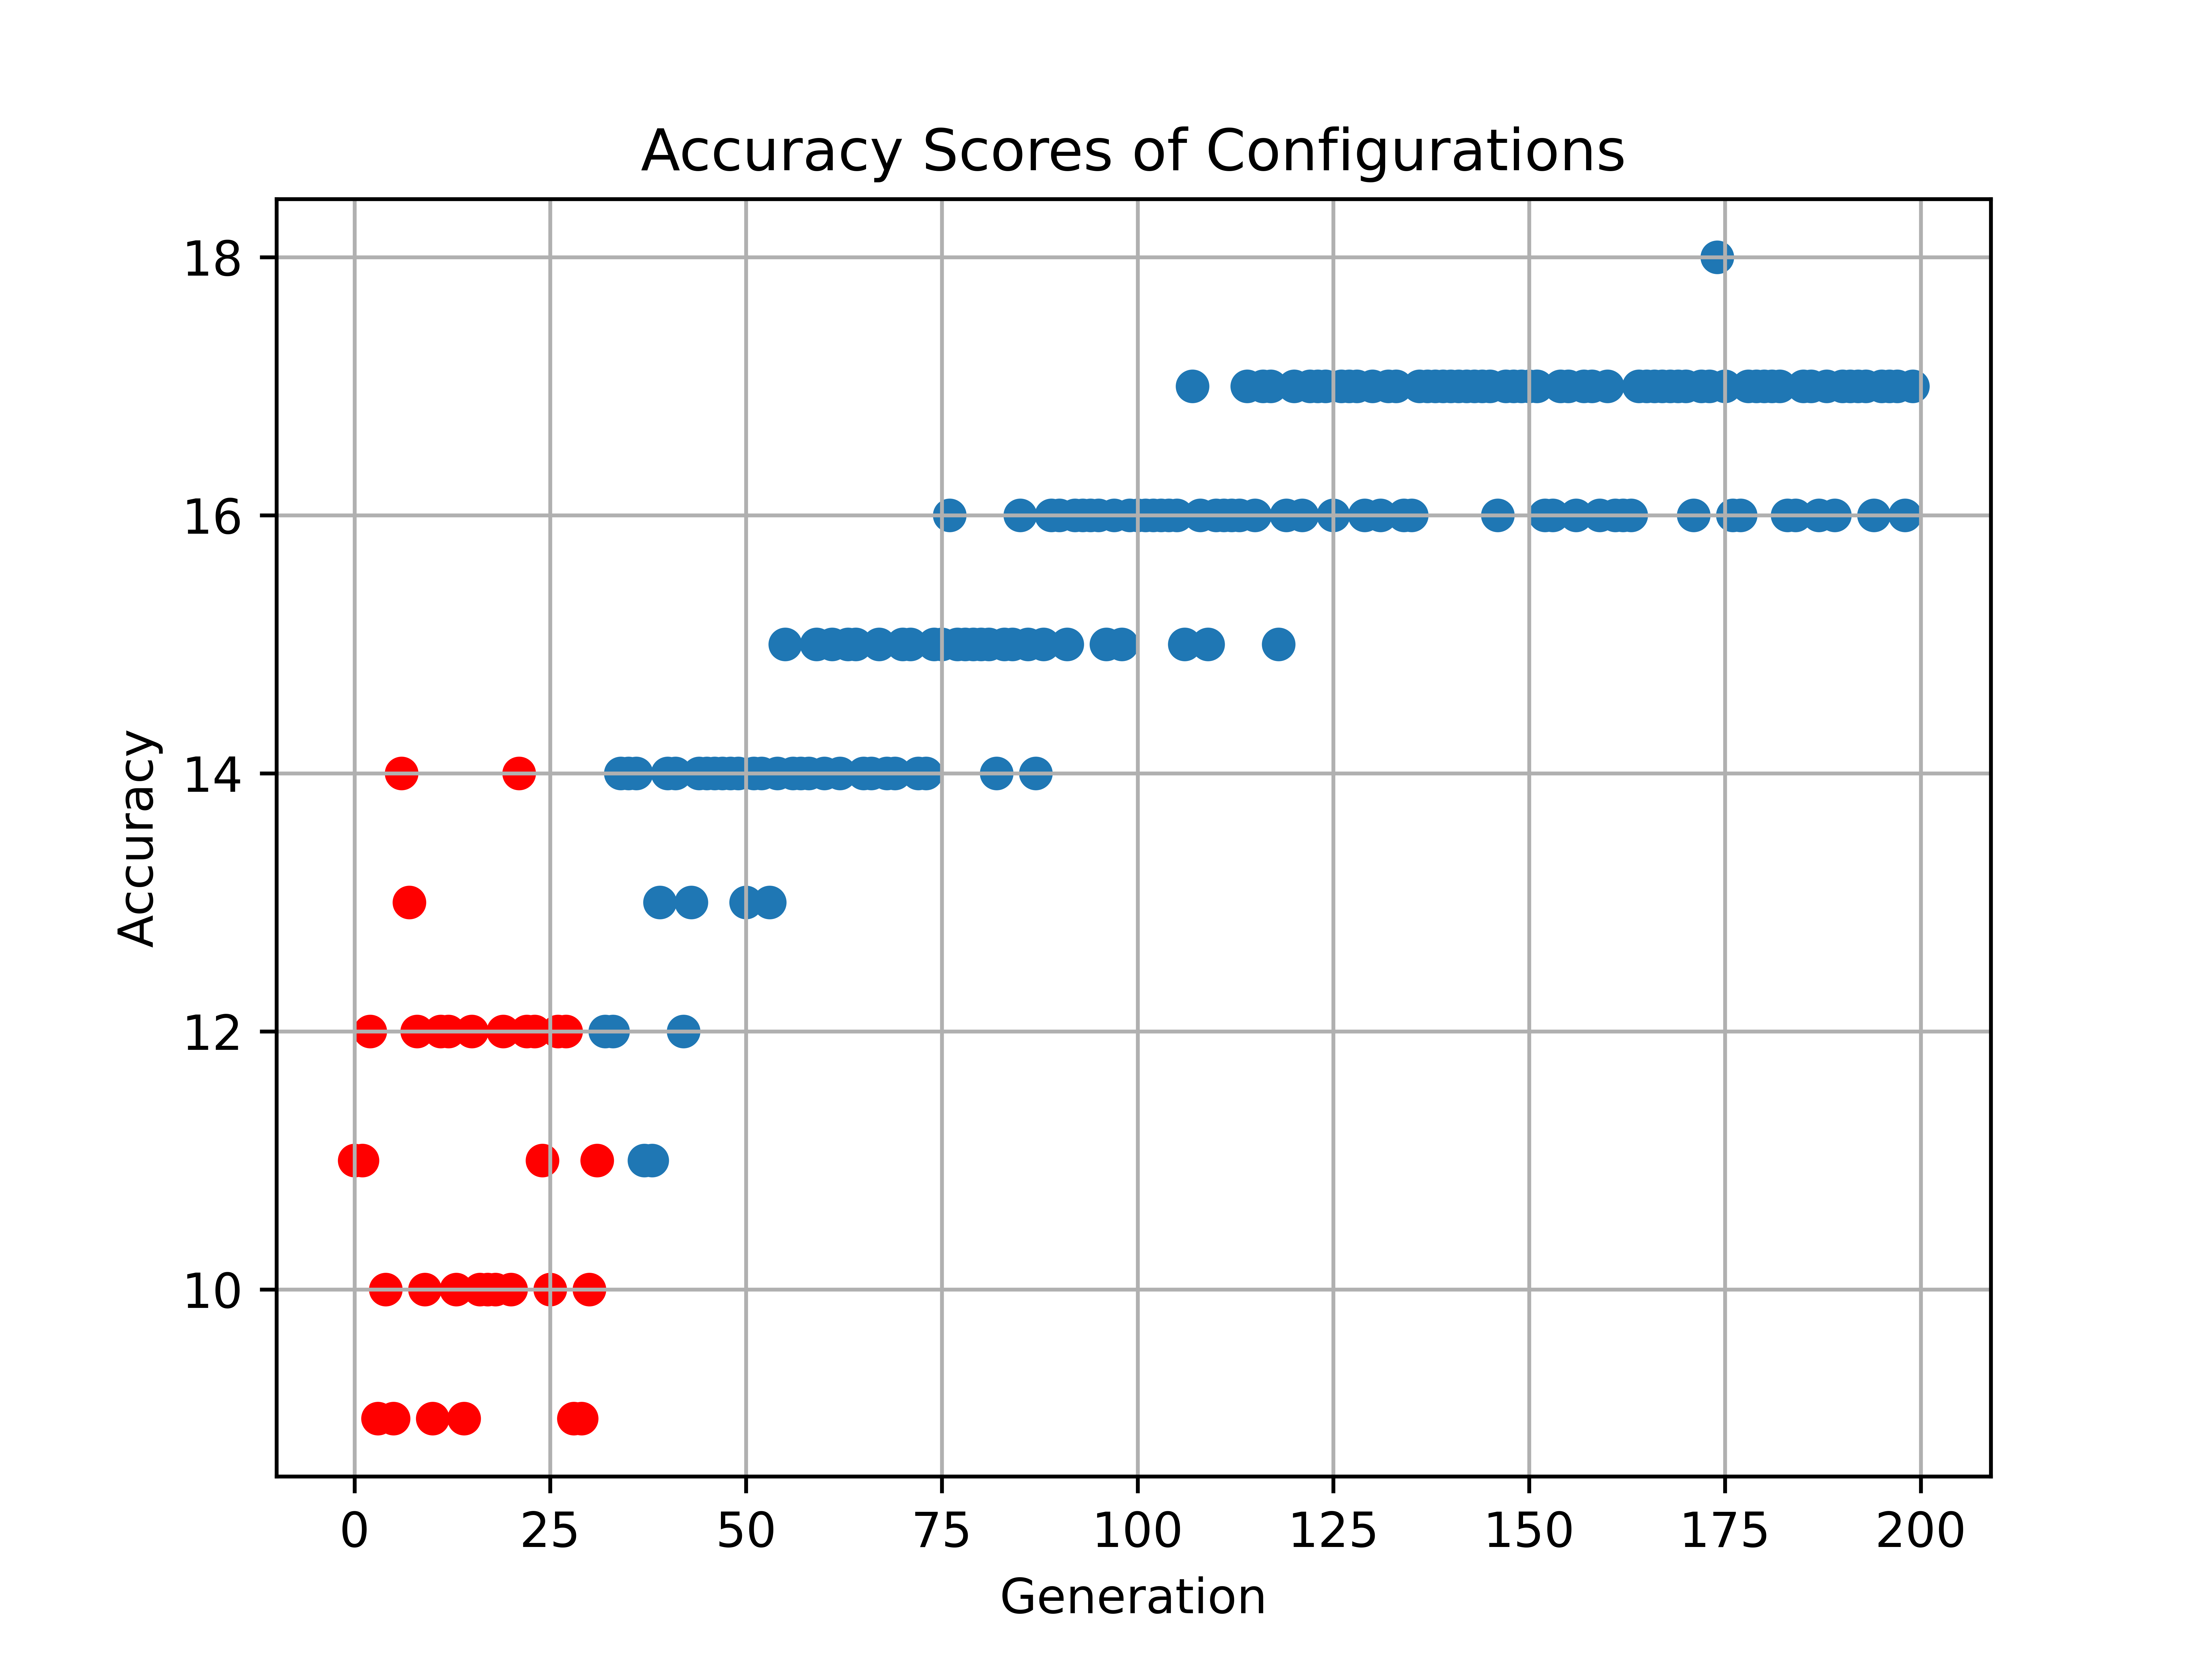

Reproduce this figure in Python.
import torch
import csv
from datasets import Train_TEPS, Test_TEPS
import copy
from multiprocessing import Pool
import time
import collections
import random
from OOP_config import init_config
import matplotlib.pyplot as plt 
import numpy as np
###Tounament Selection/Aging Selection
  #
  #parameters:
  # S : (int) number of solutions to sample at each iteration
  # P : population size
  # C : Total cycles of evolution 
  # parent : highest-accuracy model in sample
  # history : Record of all models
  # population : Currently active models


# IDEAS
#
# - Run aging evolution for "species" with 1 species per core allowing cross-over occationally
#g
#
#
#
#
#


##Define Train Function
##############################################
from TEPS_worker import main as train_function
###############################################

def train_function_test(args, t,ts):
  score = 0 
  for i in args:
    print(args[i])
    if "0" in str(args[i]):
      score +=1 
      print("Score is now: ", score)
  return score
class Model:
  def __init__(self):
    self._arch = None
    self.accuracy = 0

  def set_arch(self, arch):
    self._arch = arch
  
  def set_value(self, name, value):
    self._arch[name] = value

  def arch(self):
    return self._arch.get_dictionary()

def train_and_eval_population(population, sample_batch, train = None, test= None):
  configs = []
  for model in population:
    configs.append([model.arch(),train,test])

  with Pool(processes = sample_batch) as pool:
      results = pool.starmap(train_function, configs)
      pool.close()
      torch.cuda.empty_cache()
      pool.join()

  for mod,result in zip(population,results):
    mod.accuracy = result

def Mutate(cs, parent_model : Model) -> Model:
  model = copy.deepcopy(parent_model) 
  def select_operation(model):
    operation_list = []
    pre_string = "normal_cell_1_ops_"
    post_string = "_type"
    for parameter in model.arch():
      if (pre_string in parameter) and (post_string in parameter):
        operation_list.append(parameter[-6])
    
    return operation_list[random.randint(0,len(operation_list)-1)]
        
    
  def op_mutation(model: Model, operation_number : int) -> Model:
    parameter_name = "normal_cell_1_ops_"+operation_number+"_type"
    
    operations = cs.get_hyperparameter(parameter_name).choices
    old_op = model.arch()[parameter_name] 
   
    while model.arch()[parameter_name] == old_op:
      model.set_value(parameter_name,  operations[random.randint(0, len(operations)-1)]  )
    print("Old operation: ", old_op)
    print("New operation: ", model.arch()[parameter_name])
    return model
 
  def hidden_state_mutation(model : Model, operation_number : int) -> Model:
   
    #Select 1 of the inputs at random
    parameter_name = "normal_cell_1_ops_"+operation_number+"_input_"+str(random.randint(1,2))
    old_op = model.arch()[parameter_name] 
    count = 0 
    while model.arch()[parameter_name] == old_op:
      model.set_value(parameter_name,  random.randint(0,int(operation_number)-1)  )
      count+=1 
      if count > 20:
        operation_number = select_operation(model)
        if random.randint(0,5) == 5:
          return op_mutation(model, operation_number)
        parameter_name = "normal_cell_1_ops_"+operation_number+"_input_"+str(random.randint(1,2))
        old_op = model.arch()[parameter_name] 
        count = 0 
    print("Old operation: ", old_op)
    print("New operation: ", model.arch()[parameter_name])
    return model

  #Select Operation to mutate
  operation_number = select_operation(model) 
  print(operation_number) 
  mutation = [op_mutation, hidden_state_mutation]
 
  #Select an operation at random 
  return mutation[random.randint(0,1)](model, operation_number)



def regularized_evolution(cycles, population_size, sample_size, sample_batch_size):
  """Algorithm for regularized evolution (i.e. aging evolution).

  Follows "Algorithm 1" in Real et al. "Regularized Evolution for Image
  Classifier Architecture Search".

  Args:
  cycles: the number of cycles the algorithm should run for.
  population_size: the number of individuals to keep in the population.
  sample_size: the number of individuals that should participate in each
      tournament.
  sample_batch_size: Number of children to generate before evaluating and adding to population
  Returns:
  history: a list of `Model` instances, representing all the models computed
      during the evolution experiment.
  """
  population = []
  history = []  # Not used by the algorithm, only used to report results.
  train = Train_TEPS() 
  test = Test_TEPS()

  CS = init_config()
  # Initialize the population with random models.
  while len(population) < population_size:
    model = Model()
    model.set_arch( CS.sample_configuration() )
    population.append(model)
    history.append(model)

  train_and_eval_population(population, sample_batch_size, train, test)

  # Carry out evolution in cycles. Each cycle produces a model and removes
  # another.
  children = []
  print_counter = 0
  while len(history) < cycles:

    print("Starting cycle", len(history) - population_size)
    # Sample randomly chosen models from the current population.

    if len(children) < sample_batch_size:
      sample = []
      while len(sample) < sample_size:
        # Inefficient, but written this way for clarity. In the case of neural
        # nets, the efficiency of this line is irrelevant because training neural
        # nets is the rate-determining step.
        candidate = random.choice(list(population))
        sample.append(candidate)

      # The parent is the best model in the sample.
      parent = max(sample, key=lambda i: i.accuracy)

      # Create the child model and store it.
      child = Model()
      child = Mutate(CS,parent)
      children.append(child)

    else:
      train_and_eval_population(children, sample_batch_size, train, test)
      for i in children:
        population.append(i)
        history.append(i)
        population.pop(0)
      children = []
      # Remove the oldest model.
      best = max(population, key=lambda i: i.accuracy)
      print("--Current best model--")
      print("Accuracy: ",best.accuracy)
      print("Architecture: ", best.arch())
      print("Population Size: ", len(population))
      print("Total Evaluations: ", len(history))
      print_counter +=1
      print_counter = 0
      accuracy_scores = []
      for i in history:
        accuracy_scores.append(i.accuracy)

      with open("RegEvo.csv", "w") as csvfile:
        writer = csv.writer(csvfile)
        for i in history:
          writer.writerow([i.accuracy,i.arch()]) 
      plt.plot(accuracy_scores)
      plt.title("Accuracy Scores of Configurations")
      plt.xlabel("Generation")
      plt.ylabel("Accuracy")
      plt.grid()
      plt.savefig("regevolive.png",dpi = 1200)
      plt.clf()

  return history


def main():
  pop_size = 32
  evaluations = 200
  history = regularized_evolution(cycles = evaluations, population_size =  pop_size, sample_size = 8, sample_batch_size = 1)
  Architectures = []
  accuracy_scores = []
  generations = list(range(evaluations))
  for i in history:
    accuracy_scores.append(i.accuracy)
    Architectures.append(i.arch)
  
  plt.scatter(generations[:pop_size],accuracy_scores[:pop_size], c = "red")
  plt.scatter(generations[pop_size:],accuracy_scores[pop_size:])
  plt.title("Accuracy Scores of Configurations")
  plt.xlabel("Generation")
  plt.ylabel("Accuracy")
  plt.grid()
  plt.savefig("regevo.png",dpi = 1200)

  indexs = accuracy_scores.index(max(accuracy_scores))
  print("Best accuracy: ", accuracy_scores[indexs])
  print("Best Hyperparameters: ", Architectures[indexs])




if __name__ == '__main__':
  main()
